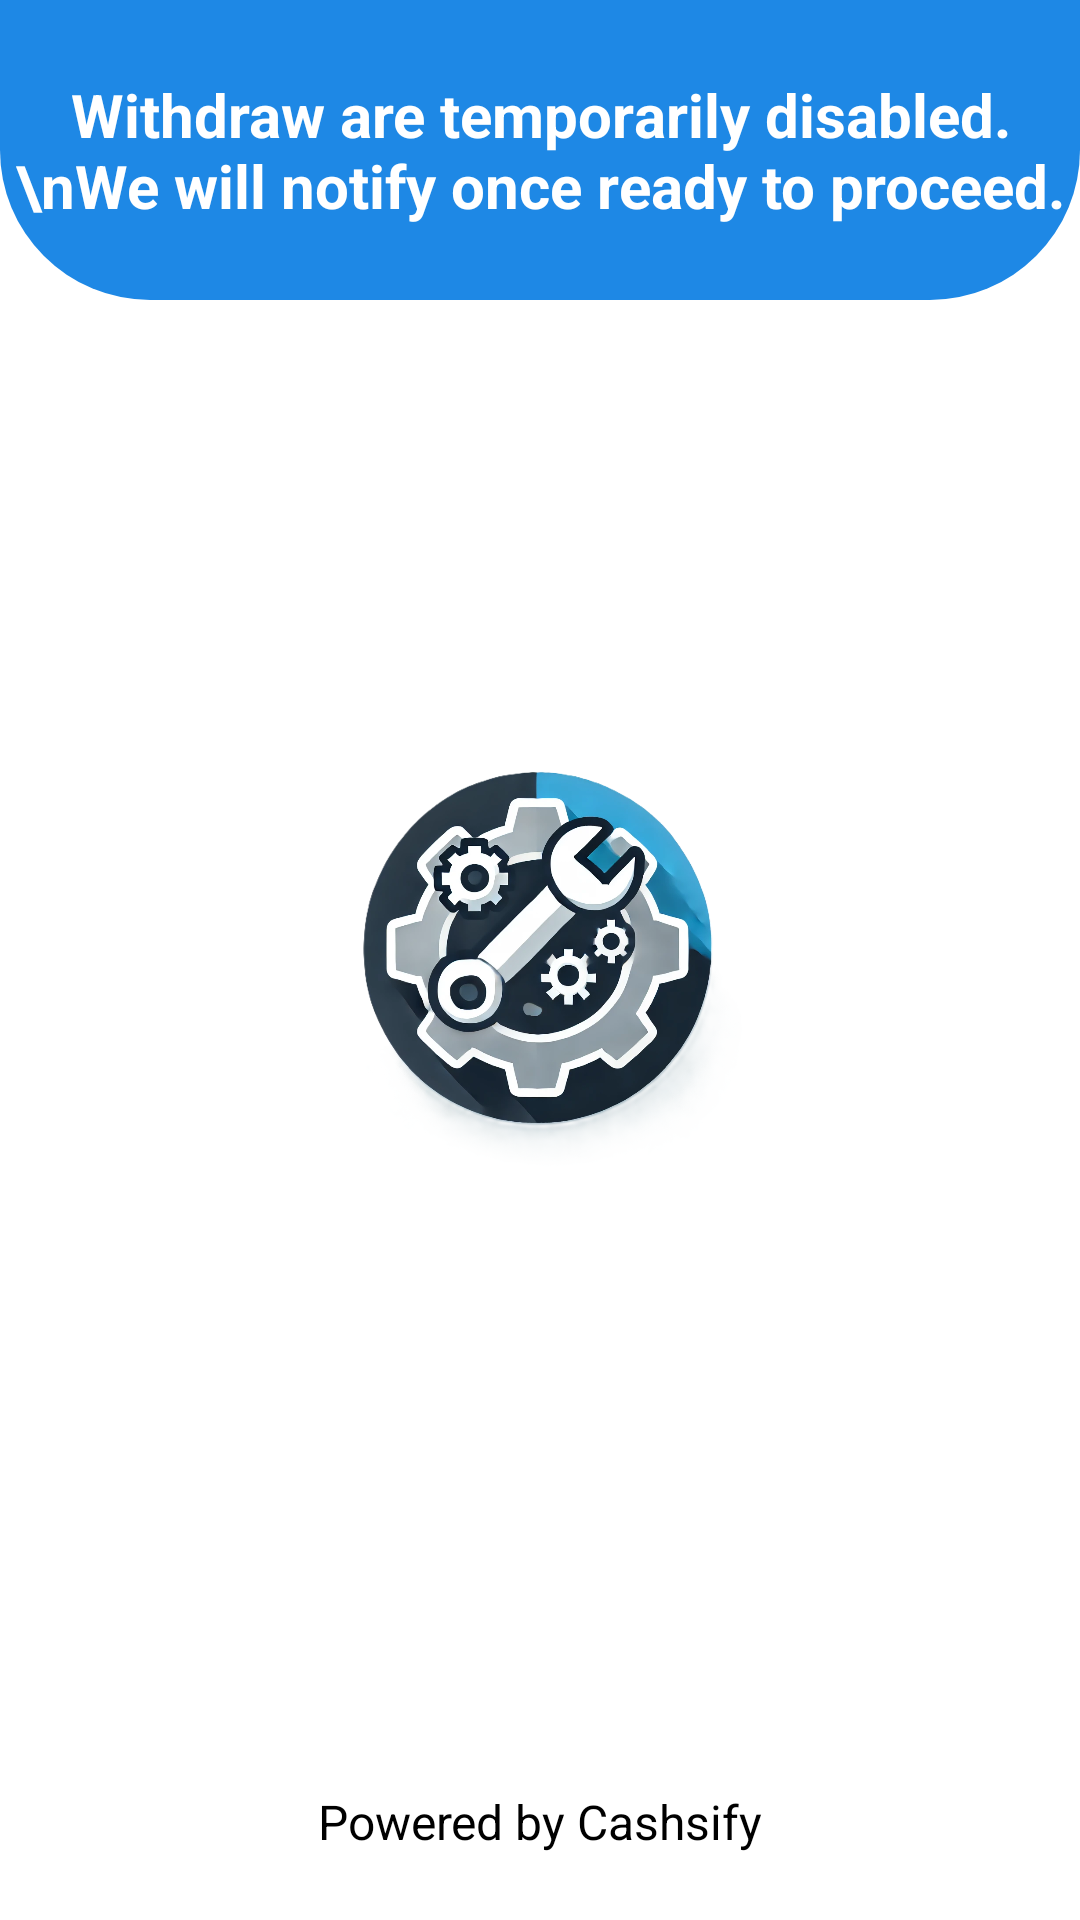

Produce the Android XML layout that renders to this screen, including the resource entries it uses.
<!-- AndroidManifest.xml: application theme Theme.Cashsify.NoActionBar -->
<!-- res/layout/withdraw_maintanance.xml -->
<?xml version="1.0" encoding="utf-8"?>
<RelativeLayout xmlns:android="http://schemas.android.com/apk/res/android"
    xmlns:tools="http://schemas.android.com/tools"
    android:id="@+id/main"
    android:layout_width="match_parent"
    android:layout_height="match_parent"
    tools:context=".MaintenanceActivity">

    <RelativeLayout
        android:layout_width="match_parent"
        android:layout_height="100dp"
        android:background="@drawable/curved_top_background"
        android:layout_alignParentTop="true">
        <TextView
            android:id="@+id/maintenanceTitle"
            android:layout_width="wrap_content"
            android:layout_height="wrap_content"
            android:layout_centerInParent="true"
            android:text="Withdraw are temporarily disabled.\nWe will notify once ready to proceed."
            android:textAlignment="center"
            android:textColor="@color/white"
            android:textSize="20sp"
            android:textStyle="bold" />
    </RelativeLayout>

    <ImageView
        android:id="@+id/maintenanceImage"
        android:layout_width="150dp"
        android:layout_height="150dp"
        android:layout_centerInParent="true"
        android:src="@drawable/icon_maintanance"
        android:scaleType="fitCenter" />

    <TextView
        android:id="@+id/footerText"
        android:layout_width="wrap_content"
        android:layout_height="wrap_content"
        android:layout_alignParentBottom="true"
        android:layout_centerHorizontal="true"
        android:layout_marginBottom="22dp"
        android:text="Powered by Cashsify"
        android:textColor="@color/black"
        android:textSize="16sp" />
</RelativeLayout>
<!-- resources referenced by this layout -->
<resources>
  <color name="black">#FF000000</color>
  <color name="white">#FFFFFFFF</color>
  <!-- drawable curved_top_background (drawable) -->
  <?xml version="1.0" encoding="utf-8"?>
  <shape xmlns:android="http://schemas.android.com/apk/res/android"
      android:shape="rectangle">
  
      <solid android:color="@color/blue_600"/>
  
      <corners
          android:topLeftRadius="0dp"
          android:topRightRadius="0dp"
          android:bottomLeftRadius="50dp"
          android:bottomRightRadius="50dp"/>
  </shape>
  <!-- drawable icon_maintanance: png bitmap (drawable, 468709 bytes) -->
  <style name="Theme.Cashsify.NoActionBar">
          <item name="windowActionBar">false</item>
          <item name="windowNoTitle">true</item>
  
      </style>
  <color name="blue_600">#1E88E5</color>
</resources>
